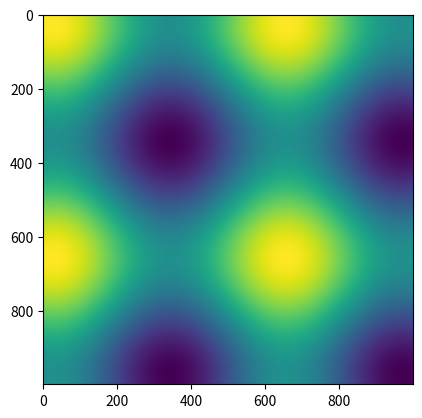

Recreate this plot in Python.
from __future__ import division
import numpy as np
import matplotlib.pyplot as mlt

points = np.arange(-5,5,0.01)

dx,dy = np.meshgrid(points,points)

z = (np.sin(dx) + np.sin(dy))
mlt.imshow(z)
# print(z)
mlt.show()



